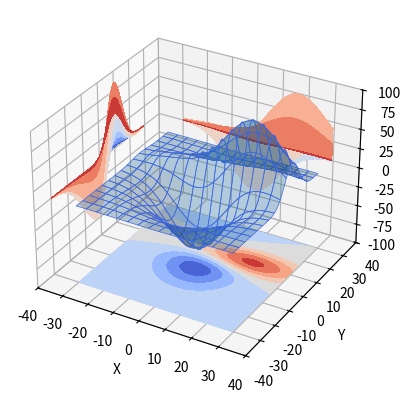

Here is the Python script that generated this plot:
from mpl_toolkits.mplot3d import axes3d
import matplotlib.pyplot as plt

ax = plt.figure().add_subplot(projection='3d')
X, Y, Z = axes3d.get_test_data(0.05)

# Plot the 3D surface
ax.plot_surface(X, Y, Z, edgecolor='royalblue', lw=0.5, rstride=8, cstride=8,
                alpha=0.3)

# Plot projections of the contours for each dimension.  By choosing offsets
# that match the appropriate axes limits, the projected contours will sit on
# the 'walls' of the graph
ax.contourf(X, Y, Z, zdir='z', offset=-100, cmap='coolwarm')
ax.contourf(X, Y, Z, zdir='x', offset=-40, cmap='coolwarm')
ax.contourf(X, Y, Z, zdir='y', offset=40, cmap='coolwarm')

ax.set(xlim=(-40, 40), ylim=(-40, 40), zlim=(-100, 100),
       xlabel='X', ylabel='Y', zlabel='Z')

plt.show()
